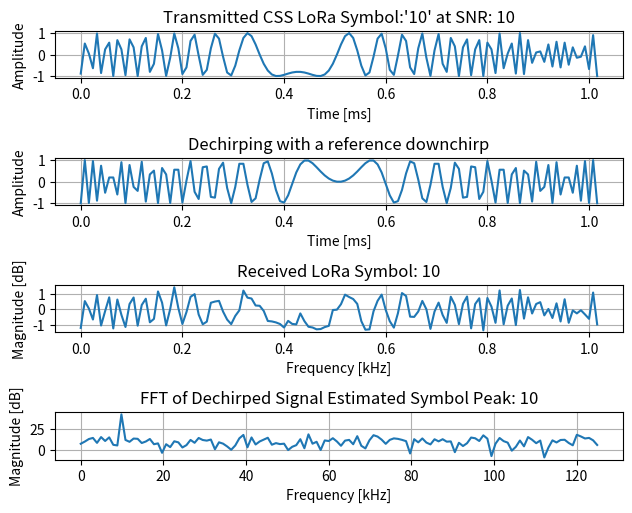

Reproduce this figure in Python.
import numpy as np
import matplotlib.pyplot as plt

# Parameters
BW = 125e3              # LoRa bandwidth (Hz)
SF = 7                  # Spreading Factor
M = 2**SF               # Number of symbols
Fs = BW                 # Sampling rate (Hz)
Tsym = M / BW           # Symbol duration (s)
N = M                   # FFT size, same as number of symbols
t = np.linspace(0, Tsym, N, endpoint=False)

s = 10               # Transmitted symbol (0 <= s < M)
SNR_dB = 10         # Signal-to-Noise Ratio in dB

# Helper: generate upchirp or downchirp
def generate_chirp(t, BW, Tsym, Fs, s_offset=0, up=True):
    slope = BW / Tsym
    start_freq = -BW/2 + BW * s_offset / M
    if not up:
        slope = -slope
        start_freq = BW/2 - BW * s_offset / M
    inst_freq = start_freq + slope * t
    phase = 2 * np.pi * np.cumsum(inst_freq) / Fs
    chirp = np.exp(1j * phase)
    return chirp

# Generate transmitted upchirp with symbol offset
tx_upchirp = generate_chirp(t, BW, Tsym, Fs, s_offset=s, up=True)

# Add AWGN
signal_power = np.mean(np.abs(tx_upchirp)**2)
noise_power = signal_power / (10**(SNR_dB/10))
noise = np.sqrt(noise_power/2) * (np.random.randn(N) + 1j*np.random.randn(N))
rx_signal = tx_upchirp + noise

# Generate reference downchirp
ref_downchirp = generate_chirp(t, BW, Tsym, Fs, up=False)

# Dechirp (correct)
dechirped_down = rx_signal * ref_downchirp

fft_out = np.fft.fft(dechirped_down)
fft_magnitude = np.abs(fft_out)

freqs_hz = np.fft.fftfreq(N, d=1/Fs)[:M]
fft_magnitude = fft_magnitude[:M]
freqs_hz = np.linspace(0, BW, M)

# Estimate symbol
estimated_bin = np.argmax(fft_magnitude)
estimated_symbol = estimated_bin % M
detected_freq = estimated_bin * BW / M

plt.figure()
plt.subplot(4, 1,1)

plt.plot(t*1e3, np.real(tx_upchirp))
plt.title(f"Transmitted CSS LoRa Symbol:'{s}' at SNR: {SNR_dB}")
plt.xlabel("Time [ms]")
plt.ylabel("Amplitude")
plt.grid(True)
plt.tight_layout()

plt.subplot(4, 1,2)
plt.plot(t*1e3, np.real(ref_downchirp))
plt.title(f"Dechirping with a reference downchirp")
plt.xlabel("Time [ms]")
plt.ylabel("Amplitude")
plt.grid(True)


plt.subplot(4, 1,3)
plt.plot(t*1e3, np.real(rx_signal))
plt.title(f"Received LoRa Symbol: {s}")
plt.xlabel("Frequency [kHz]")
plt.ylabel("Magnitude [dB]")
plt.grid()
plt.tight_layout()


plt.subplot(4, 1,4)
plt.plot(freqs_hz/1e3, 20*np.log10(fft_magnitude))
plt.title(f"FFT of Dechirped Signal Estimated Symbol Peak: {estimated_symbol}")
plt.xlabel("Frequency [kHz]")
plt.ylabel("Magnitude [dB]")
plt.grid()
plt.show()

print(f"Transmitted symbol: {s}")
print(f"Estimated symbol:   {estimated_symbol}")
print(f"Estimated frequency: {detected_freq/1e3:.2f} kHz")
